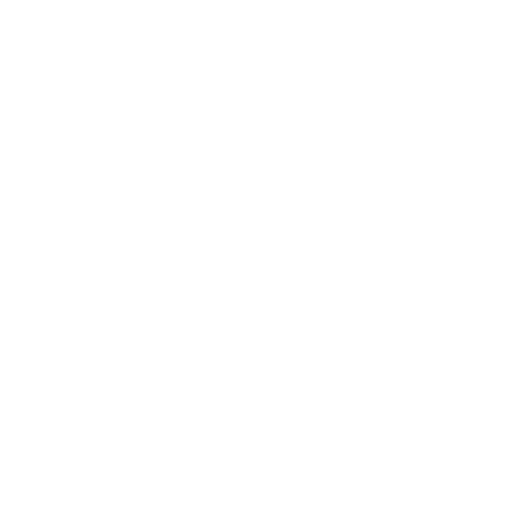
t = 0.00 s
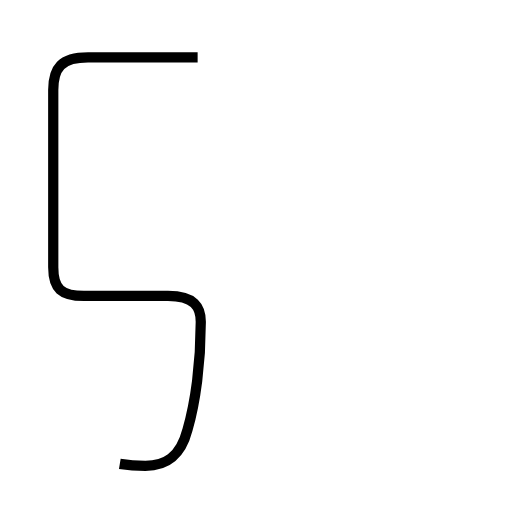
t = 2.11 s
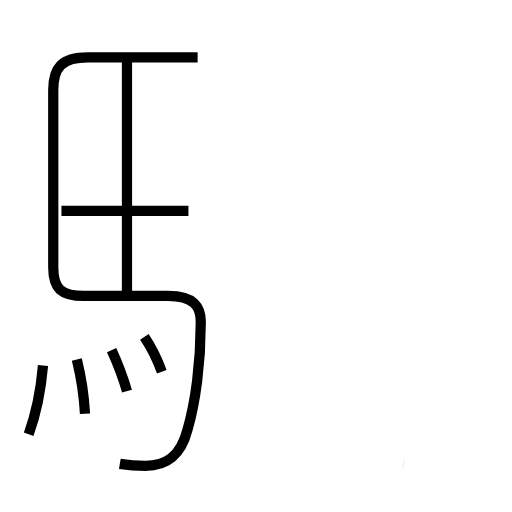
t = 3.78 s
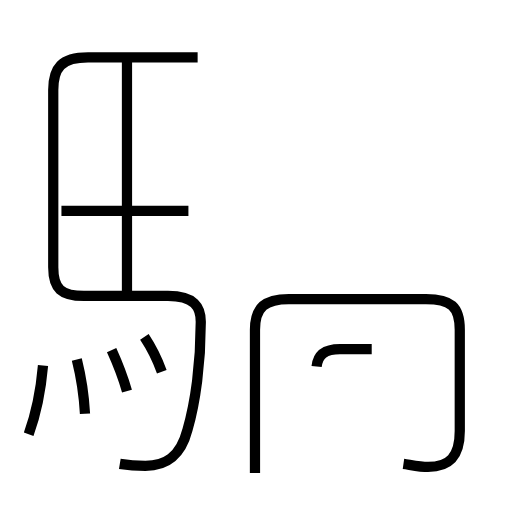
t = 5.63 s
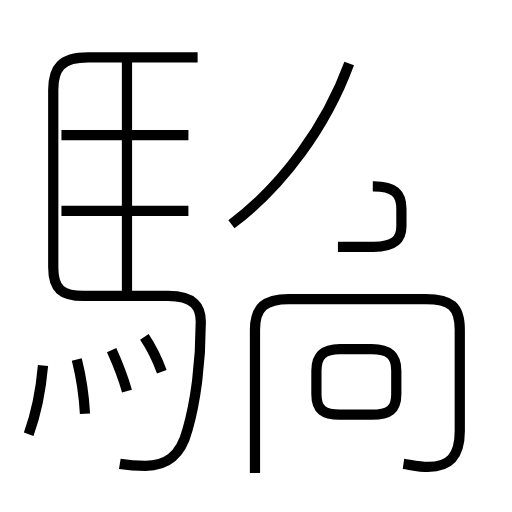
t = 7.56 s
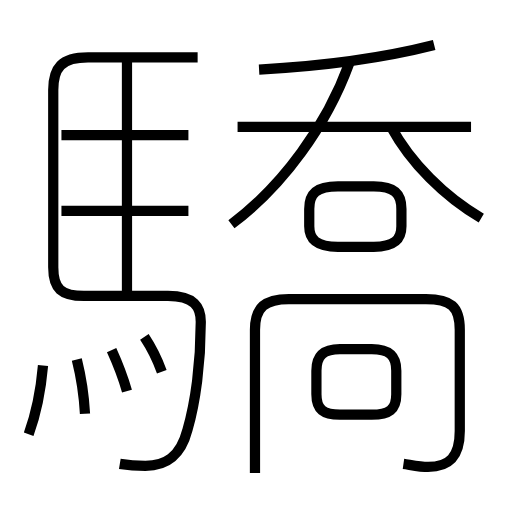
t = 9.54 s

The animated SVG that drew these frames (rendered in a browser with its animation timeline set to each time). Animation: 15 SMIL elements (animate=15); one cycle of 9.54 s.

<?xml version='1.0' encoding='utf-8'?>
<svg viewBox="0.0 -6.0 50.0 50.0" version="1.1" xmlns="http://www.w3.org/2000/svg"><rect x="-1000" y="-1000" width="2000" height="2000" stroke="white" fill="white" /><g style="fill:none;stroke:#000000;stroke-width:1"><path d="M 11.7 1.3 C 12.3 1.4 13.2 1.5 14.2 1.5 C 16.1 1.5 17.6 0.7 18.3 -2.0 C 19.1 -4.7 19.6 -8.6 19.6 -12.3 C 19.7 -14.1 18.9 -15.1 16.4 -15.1 L 8.2 -15.1 C 6.0 -15.1 5.2 -15.8 5.2 -17.9 L 5.2 -35.2 C 5.2 -37.4 6.0 -38.4 8.6 -38.4 L 19.3 -38.4 " transform="translate(0.0 38.0)" stroke-dasharray="70.27870294008835" stroke-dashoffset="70.27870294008835"><animate attributeName="stroke-dashoffset" from="70.27870294008835" to="0" dur="2.1083610882026504s" begin="0s" fill="freeze" /></path><path d="M 2.8 -1.6 C 3.5 -3.5 4.0 -6.0 4.2 -8.3 " transform="translate(0.0 38.0)" stroke-dasharray="6.863078203933983" stroke-dashoffset="6.863078203933983"><animate attributeName="stroke-dashoffset" from="6.863078203933983" to="0" dur="0.2058923461180195s" begin="2.1083610882026504s" fill="freeze" /></path><path d="M 8.3 -3.6 C 8.2 -5.4 7.8 -7.7 7.5 -8.9 " transform="translate(0.0 38.0)" stroke-dasharray="5.366272358486225" stroke-dashoffset="5.366272358486225"><animate attributeName="stroke-dashoffset" from="5.366272358486225" to="0" dur="0.16098817075458674s" begin="2.31425343432067s" fill="freeze" /></path><path d="M 12.4 -5.8 C 12.0 -7.2 11.4 -8.7 10.9 -9.8 " transform="translate(0.0 38.0)" stroke-dasharray="4.275609315727631" stroke-dashoffset="4.275609315727631"><animate attributeName="stroke-dashoffset" from="4.275609315727631" to="0" dur="0.12826827947182892s" begin="2.4752416050752566s" fill="freeze" /></path><path d="M 15.8 -7.7 C 15.4 -8.8 14.7 -10.2 14.1 -11.1 " transform="translate(0.0 38.0)" stroke-dasharray="3.8087781726230716" stroke-dashoffset="3.8087781726230716"><animate attributeName="stroke-dashoffset" from="3.8087781726230716" to="0" dur="0.11426334517869215s" begin="2.6035098845470857s" fill="freeze" /></path><path d="M 18.4 -23.4 L 6.0 -23.4 " transform="translate(0.0 38.0)" stroke-dasharray="12.399999999999999" stroke-dashoffset="12.399999999999999"><animate attributeName="stroke-dashoffset" from="12.399999999999999" to="0" dur="0.37199999999999994s" begin="2.7177732297257777s" fill="freeze" /></path><path d="M 12.4 -15.1 L 12.4 -38.0 " transform="translate(0.0 38.0)" stroke-dasharray="22.9" stroke-dashoffset="22.9"><animate attributeName="stroke-dashoffset" from="22.9" to="0" dur="0.6869999999999999s" begin="3.0897732297257776s" fill="freeze" /></path><path d="M 39.4 1.3 C 40.1 1.4 41.0 1.6 41.8 1.6 C 43.9 1.6 44.9 0.6 44.9 -1.9 L 44.9 -11.8 C 44.9 -14.1 44.0 -14.8 41.6 -14.8 L 28.2 -14.8 C 25.9 -14.8 24.9 -14.0 24.9 -11.8 L 24.9 2.2 " transform="translate(0.0 38.0)" stroke-dasharray="55.55793672088302" stroke-dashoffset="55.55793672088302"><animate attributeName="stroke-dashoffset" from="55.55793672088302" to="0" dur="1.6667381016264906s" begin="3.7767732297257774s" fill="freeze" /></path><path d="M 36.3 -9.9 L 33.2 -9.9 C 31.6 -9.9 30.9 -9.3 30.9 -7.8 L 30.9 -5.5 C 30.9 -4.0 31.6 -3.5 33.2 -3.5 L 36.3 -3.5 C 38.0 -3.5 38.7 -4.0 38.7 -5.5 L 38.7 -7.8 C 38.7 -9.3 38.0 -9.9 36.3 -9.9 Z " transform="translate(0.0 38.0)" stroke-dasharray="25.312881446339603" stroke-dashoffset="25.312881446339603"><animate attributeName="stroke-dashoffset" from="25.312881446339603" to="0" dur="0.759386443390188s" begin="5.443511331352268s" fill="freeze" /></path><path d="M 18.4 -30.8 L 6.0 -30.8 " transform="translate(0.0 38.0)" stroke-dasharray="12.399999999999999" stroke-dashoffset="12.399999999999999"><animate attributeName="stroke-dashoffset" from="12.399999999999999" to="0" dur="0.37199999999999994s" begin="6.202897774742456s" fill="freeze" /></path><path d="M 22.6 -22.1 C 27.7 -25.9 31.9 -31.8 34.1 -37.8 " transform="translate(0.0 38.0)" stroke-dasharray="19.71960028593707" stroke-dashoffset="19.71960028593707"><animate attributeName="stroke-dashoffset" from="19.71960028593707" to="0" dur="0.5915880085781121s" begin="6.574897774742456s" fill="freeze" /></path><path d="M 33.0 -19.9 L 36.5 -19.9 C 38.5 -19.9 39.2 -20.6 39.2 -21.9 L 39.2 -23.6 C 39.2 -25.1 38.5 -25.8 36.5 -25.8 L 33.0 -25.8 C 30.9 -25.8 30.2 -25.1 30.2 -23.6 L 30.2 -21.9 C 30.2 -20.6 30.9 -19.9 33.0 -19.9 Z " transform="translate(0.0 38.0)" stroke-dasharray="26.38730214277021" stroke-dashoffset="26.38730214277021"><animate attributeName="stroke-dashoffset" from="26.38730214277021" to="0" dur="0.7916190642831062s" begin="7.166485783320568s" fill="freeze" /></path><path d="M 46.0 -31.6 L 23.2 -31.6 " transform="translate(0.0 38.0)" stroke-dasharray="22.8" stroke-dashoffset="22.8"><animate attributeName="stroke-dashoffset" from="22.8" to="0" dur="0.6839999999999999s" begin="7.958104847603675s" fill="freeze" /></path><path d="M 47.0 -22.7 C 43.4 -24.8 40.1 -28.1 38.2 -31.6 " transform="translate(0.0 38.0)" stroke-dasharray="12.662173501704343" stroke-dashoffset="12.662173501704343"><animate attributeName="stroke-dashoffset" from="12.662173501704343" to="0" dur="0.3798652050511303s" begin="8.642104847603674s" fill="freeze" /></path><path d="M 25.3 -37.2 C 30.8 -37.5 36.9 -38.2 42.4 -39.6" transform="translate(0.0 38.0)" stroke-dasharray="17.2939591799943" stroke-dashoffset="17.2939591799943"><animate attributeName="stroke-dashoffset" from="17.2939591799943" to="0" dur="0.518818775399829s" begin="9.021970052654805s" fill="freeze" /></path></g></svg>
